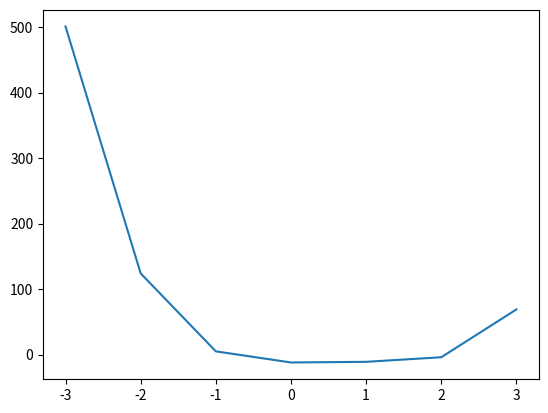

Here is the Python script that generated this plot:

#  f(x)=3x^4-8x^3+6x^2-12 on [-3,3]

import numpy as np
import matplotlib.pyplot as plt

x=[-3,-2,-1,0,1,2,3]

def f(x):
    return 3*(np.power(x,4)) - 8*(np.power(x,3)) + 6*(np.power(x,2))-12

print (f(x))
plt.plot(x, f(x))
plt.show()
#just a comment to test git commit 2

a = 15


def fib(n):
    a, b = 0, 1
    for _ in range(n):
        yield a
        a, b = b, a + b

print(list(fib(a)))